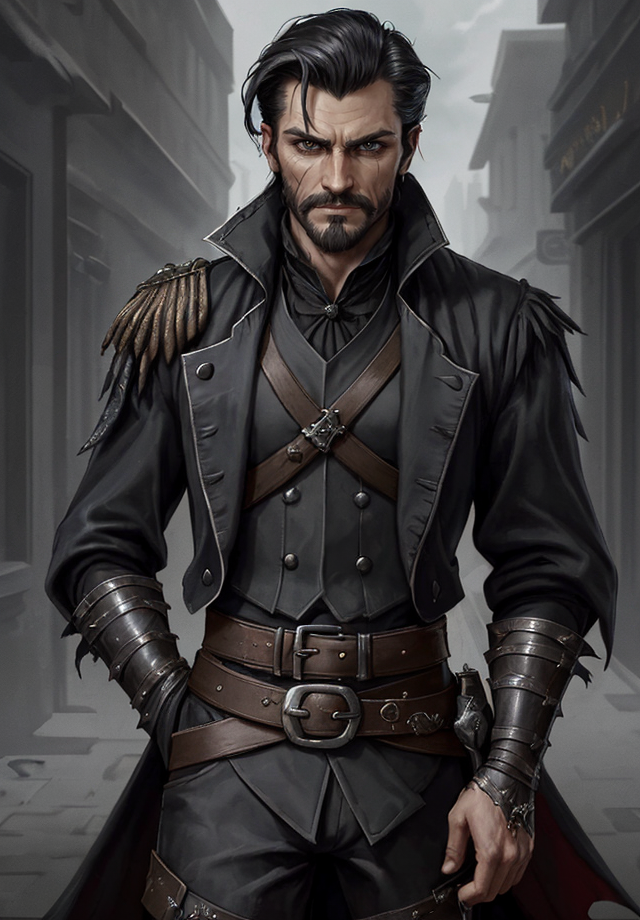
Generation parameters embedded in this image by AUTOMATIC1111 Stable Diffusion web UI or a fork of it (Forge, ...) (PNG 'parameters' text chunk):
Kelsier, Male, Misborn, Rebel Leader, Nobleman Disguise, Noble Attire, Dark-Haired, Slicked Back Hair, Confident Posture, Charismatic Stance, Resilient, Determined, Smirking Expression, Sharp Features, Cunning Eyes, Skaa Rebellion, Allomantic Powers, Lurking Shadows, Torn Cloak, Undercover Agent, Steel Inquisitors, Urban Fantasy Setting, Master Thief, Rebel Crest, Revolutionary Leader, Piercing Gaze, Street-Smart, Heroic Outlaw, Epic Fantasy, Sly Smile, Defiant, Mastermind, Resolute, Urban Rogue
Steps: 25, Sampler: DPM++ 2M SDE Karras, CFG scale: 5, Seed: 3242933922, Size: 640x920, Model hash: 8c4042921a, Model: aZovyaRPGArtistTools_v3VAE, VAE hash: 735e4c3a44, VAE: vae-ft-mse-840000-ema-pruned.safetensors, ADetailer model: face_yolov8n.pt, ADetailer confidence: 0.3, ADetailer dilate erode: 4, ADetailer mask blur: 4, ADetailer denoising strength: 0.4, ADetailer inpaint only masked: True, ADetailer inpaint padding: 32, ADetailer version: 24.1.1, Version: 1.7.0